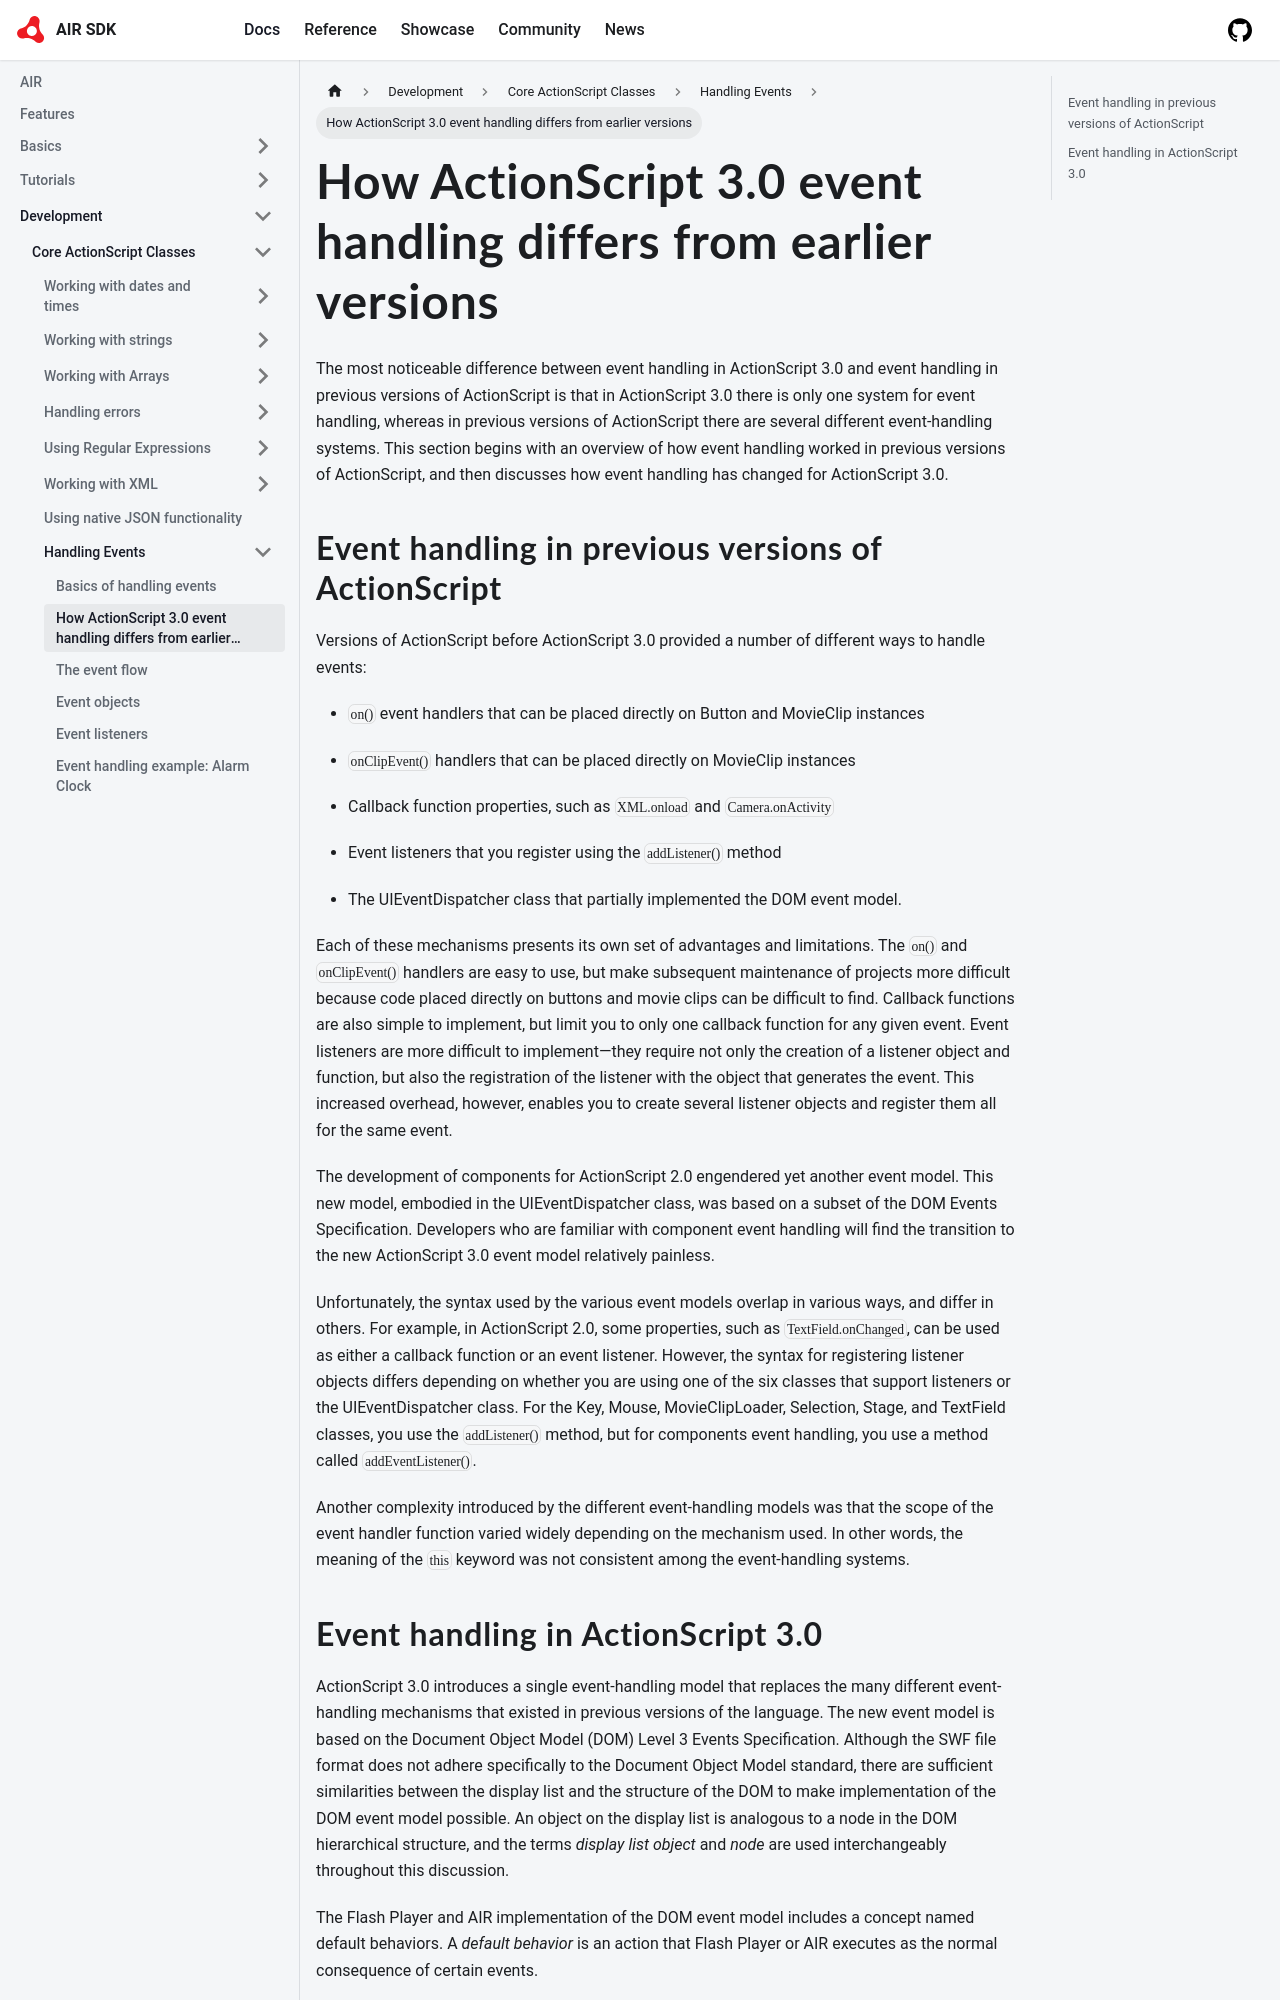

repository: airsdk/airsdk.dev · page: docs/development/core-actionscript-classes/handling-events/how-actionscript-3.0-event-handling-differs-from-earlier-versions.html · generator: docusaurus

---
sidebar_position: 2
---

# How ActionScript 3.0 event handling differs from earlier versions

The most noticeable difference between event handling in ActionScript 3.0 and
event handling in previous versions of ActionScript is that in ActionScript 3.0
there is only one system for event handling, whereas in previous versions of
ActionScript there are several different event-handling systems. This section
begins with an overview of how event handling worked in previous versions of
ActionScript, and then discusses how event handling has changed for ActionScript
3.0.

## Event handling in previous versions of ActionScript

Versions of ActionScript before ActionScript 3.0 provided a number of different
ways to handle events:

- `on()` event handlers that can be placed directly on Button and MovieClip
  instances

- `onClipEvent()` handlers that can be placed directly on MovieClip instances

- Callback function properties, such as `XML.onload` and `Camera.onActivity`

- Event listeners that you register using the `addListener()` method

- The UIEventDispatcher class that partially implemented the DOM event model.

Each of these mechanisms presents its own set of advantages and limitations. The
`on()` and `onClipEvent()` handlers are easy to use, but make subsequent
maintenance of projects more difficult because code placed directly on buttons
and movie clips can be difficult to find. Callback functions are also simple to
implement, but limit you to only one callback function for any given event.
Event listeners are more difficult to implement—they require not only the
creation of a listener object and function, but also the registration of the
listener with the object that generates the event. This increased overhead,
however, enables you to create several listener objects and register them all
for the same event.

The development of components for ActionScript 2.0 engendered yet another event
model. This new model, embodied in the UIEventDispatcher class, was based on a
subset of the DOM Events Specification. Developers who are familiar with
component event handling will find the transition to the new ActionScript 3.0
event model relatively painless.

Unfortunately, the syntax used by the various event models overlap in various
ways, and differ in others. For example, in ActionScript 2.0, some properties,
such as `TextField.onChanged`, can be used as either a callback function or an
event listener. However, the syntax for registering listener objects differs
depending on whether you are using one of the six classes that support listeners
or the UIEventDispatcher class. For the Key, Mouse, MovieClipLoader, Selection,
Stage, and TextField classes, you use the `addListener()` method, but for
components event handling, you use a method called `addEventListener()`.

Another complexity introduced by the different event-handling models was that
the scope of the event handler function varied widely depending on the mechanism
used. In other words, the meaning of the `this` keyword was not consistent among
the event-handling systems.
